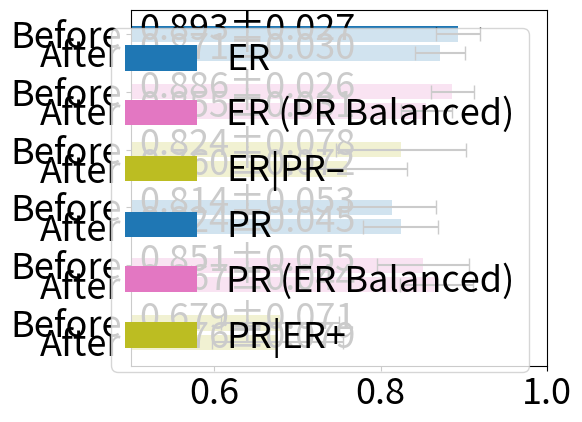

Python code for this plot:
import matplotlib.pyplot as plt
import numpy as np

plt.rcParams.update({"font.size": 26})

ys = ["Before", "After"]
xs = ["ER", "ER (PR Balanced)", "ER|PR–", "PR", "PR (ER Balanced)", "PR|ER+"]

# fmt: off
means = np.array(
    [
        [0.893, 0.886, 0.824, 0.814, 0.851, 0.679,],
        [0.871, 0.855, 0.760, 0.824, 0.867, 0.676,],
    ]
)
stds = np.array(
    [
        [0.027, 0.026, 0.078, 0.053, 0.055, 0.071,],
        [0.030, 0.031, 0.072, 0.045, 0.044, 0.079,],
    ]
)
# fmt: on

fig, ax = plt.subplots()
y_pos = 2 * len(ys) * len(xs)
y_labels = {}
color_pool = ["C0", "C6", "C8"]
colors = {m: color_pool[i % len(color_pool)] for i, m in enumerate(xs)}
legend_data = {}


for x, x_means, x_stds in zip(xs, means.T, stds.T):
    for y, mean, std in zip(ys, x_means, x_stds):
        y_labels[y_pos] = y
        bar = ax.barh(
            y_pos,
            mean,
            label=x,
            color=colors[x],
            xerr=std,
            capsize=5,
        )
        ax.text(0.51, bar[0].get_y() + 0.1, f"{mean:.3f}±{std:.3f}")
        legend_data[x] = bar
        y_pos -= 1
    y_pos -= 1

ax.legend(legend_data.values(), legend_data.keys())
ax.set_yticks(list(y_labels.keys()), y_labels.values())
ax.set_xlim(left=0.5, right=1)
fig.tight_layout()
plt.show()
